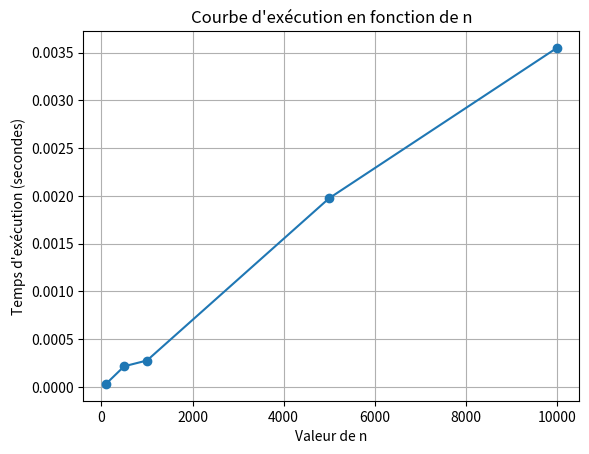

Reproduce this figure in Python.
import time
import numpy as np
import matplotlib.pyplot as plt

def Perf_copy(n, K):
    L = [1] * n
    start_time = time.time()
    LL = [L[:] for _ in range(K)]
    end_time = time.time()
    execution_time = end_time - start_time
    return execution_time

# Liste de différentes valeurs de n
n_values = [100, 500, 1000, 5000, 10000]
K = 100  # Valeur fixe de K

# Mesurer le temps d'exécution pour chaque valeur de n
execution_times = []
for n in n_values:
    execution_time = Perf_copy(n, K)
    execution_times.append(execution_time)
print(execution_times)

# Tracer la courbe d'exécution en fonction de n
plt.plot(n_values, execution_times, marker='o')
plt.xlabel('Valeur de n')
plt.ylabel('Temps d\'exécution (secondes)')
plt.title('Courbe d\'exécution en fonction de n')
plt.grid(True)
plt.show()


